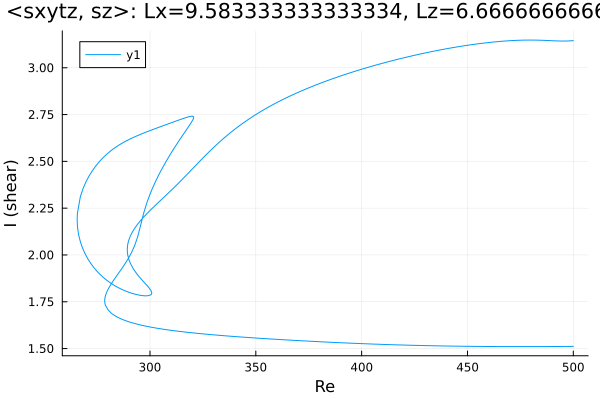

Values plotted in this chart, from the file beside it:
Re, shear
500.0, 3.145
499.3, 3.144
497.9, 3.143
496.5, 3.143
495.1, 3.143
493.7, 3.143
492.2, 3.143
490.8, 3.144
489.4, 3.145
488, 3.146
486.6, 3.146
485.5, 3.147
484, 3.147
482.6, 3.148
481.2, 3.148
479.8, 3.148
478.4, 3.148
477, 3.148
475.6, 3.147
474.1, 3.147
472.7, 3.146
471.3, 3.145
469.9, 3.145
468.5, 3.143
467.1, 3.142
465.7, 3.141
464.2, 3.14
462.8, 3.138
461.4, 3.137
460, 3.135
458.6, 3.133
457.2, 3.131
455.8, 3.129
454.3, 3.127
452.9, 3.125
451.5, 3.123
450.1, 3.12
448.7, 3.118
447.3, 3.115
445.9, 3.113
444.4, 3.11
443, 3.107
441.6, 3.105
440.2, 3.102
438.8, 3.099
437.4, 3.096
436, 3.093
434.5, 3.09
433.1, 3.086
431.7, 3.083
430.3, 3.08
428.9, 3.076
427.5, 3.073
426.1, 3.069
424.6, 3.066
423.2, 3.062
421.8, 3.058
420.4, 3.055
419, 3.051
417.6, 3.047
... 582 more rows
